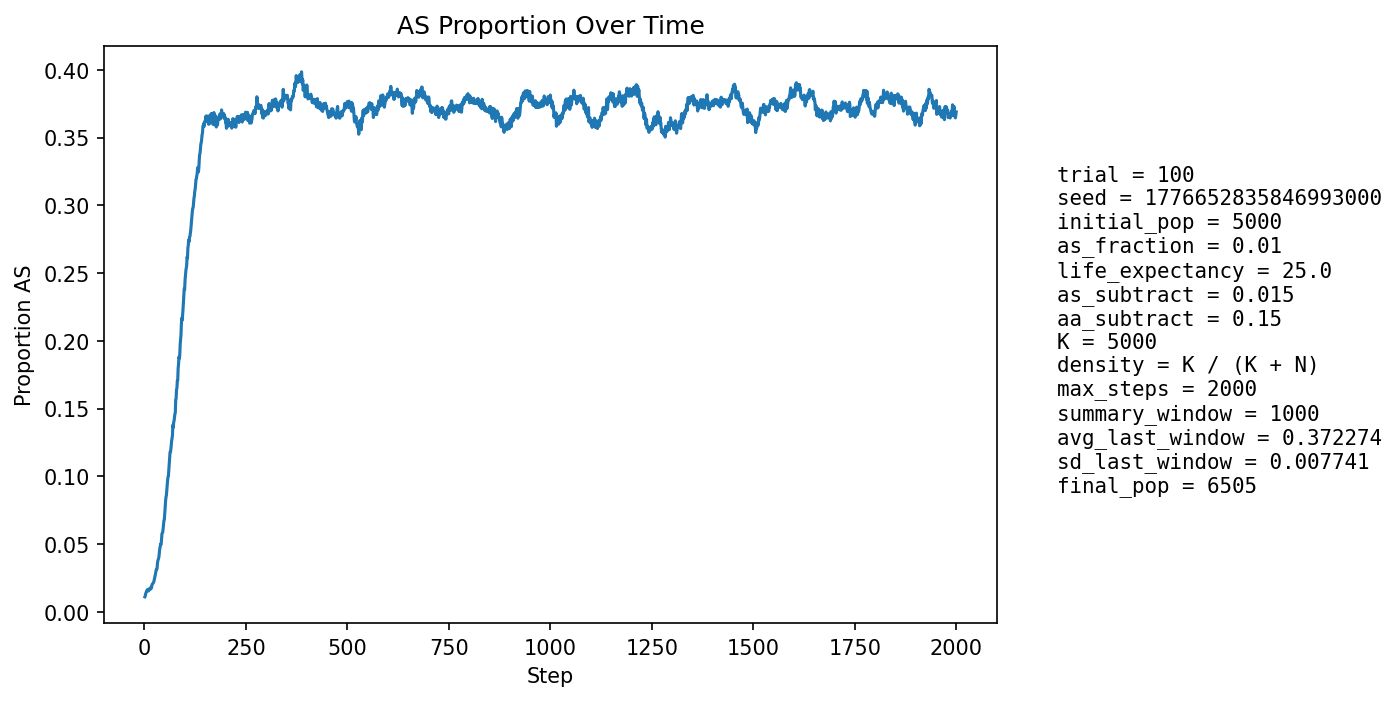

The data file committed next to this chart (first rows):
step, population_size, births, newborn_AA, newborn_AS, newborn_SS, prop_newborn_AA, prop_newborn_AS, prop_newborn_SS, prop_repro_AA, prop_repro_AS, prop_AS_population
1, 5258, 1291, 1276, 15, 0, 0.9884, 0.01162, 0.0, 0.9915, 0.008521, 0.01103
2, 5287, 1260, 1248, 12, 0, 0.9905, 0.009524, 0.0, 0.9903, 0.009671, 0.01173
3, 5322, 1258, 1243, 15, 0, 0.9881, 0.01192, 0.0, 0.9892, 0.01081, 0.01334
4, 5305, 1208, 1191, 16, 1, 0.9859, 0.01325, 0.0008278, 0.986, 0.01403, 0.01414
5, 5340, 1233, 1213, 20, 0, 0.9838, 0.01622, 0.0, 0.985, 0.01495, 0.01517
6, 5372, 1244, 1226, 18, 0, 0.9855, 0.01447, 0.0, 0.9852, 0.01477, 0.01545
7, 5403, 1254, 1233, 21, 0, 0.9833, 0.01675, 0.0, 0.985, 0.01499, 0.01629
8, 5423, 1253, 1235, 18, 0, 0.9856, 0.01437, 0.0, 0.9847, 0.01534, 0.01604
9, 5448, 1256, 1239, 17, 0, 0.9865, 0.01354, 0.0, 0.9843, 0.01565, 0.01615
10, 5475, 1262, 1249, 13, 0, 0.9897, 0.0103, 0.0, 0.9837, 0.01631, 0.01534
11, 5501, 1268, 1245, 23, 0, 0.9819, 0.01814, 0.0, 0.9831, 0.01694, 0.01672
12, 5550, 1292, 1271, 21, 0, 0.9837, 0.01625, 0.0, 0.9831, 0.01695, 0.01694
13, 5575, 1286, 1264, 21, 1, 0.9829, 0.01633, 0.0007776, 0.9827, 0.01732, 0.01722
14, 5600, 1284, 1268, 16, 0, 0.9875, 0.01246, 0.0, 0.9838, 0.01621, 0.01661
15, 5617, 1284, 1263, 20, 1, 0.9836, 0.01558, 0.0007788, 0.9827, 0.01727, 0.01673
16, 5638, 1292, 1264, 28, 0, 0.9783, 0.02167, 0.0, 0.9829, 0.01713, 0.01809
17, 5658, 1295, 1276, 19, 0, 0.9853, 0.01467, 0.0, 0.9826, 0.01742, 0.0175
18, 5679, 1297, 1272, 25, 0, 0.9807, 0.01928, 0.0, 0.983, 0.017, 0.01884
19, 5694, 1298, 1268, 30, 0, 0.9769, 0.02311, 0.0, 0.9823, 0.01767, 0.0202
20, 5714, 1302, 1276, 26, 0, 0.98, 0.01997, 0.0, 0.9806, 0.01939, 0.02065
21, 5730, 1305, 1280, 25, 0, 0.9808, 0.01916, 0.0, 0.9803, 0.01966, 0.02094
22, 5745, 1307, 1281, 26, 0, 0.9801, 0.01989, 0.0, 0.9797, 0.02033, 0.02158
23, 5758, 1308, 1281, 27, 0, 0.9794, 0.02064, 0.0, 0.9779, 0.02206, 0.02206
24, 5769, 1310, 1279, 31, 0, 0.9763, 0.02366, 0.0, 0.9769, 0.02307, 0.0234
25, 5781, 1312, 1278, 34, 0, 0.9741, 0.02591, 0.0, 0.9759, 0.02407, 0.02491
26, 5793, 1313, 1278, 35, 0, 0.9733, 0.02666, 0.0, 0.9749, 0.02507, 0.02624
27, 5805, 1315, 1278, 37, 0, 0.9719, 0.02814, 0.0, 0.9739, 0.02607, 0.02773
28, 5815, 1316, 1277, 39, 0, 0.9704, 0.02964, 0.0, 0.9733, 0.02673, 0.02923
29, 5825, 1317, 1276, 41, 0, 0.9689, 0.03113, 0.0, 0.9712, 0.02878, 0.03107
30, 5835, 1319, 1285, 34, 0, 0.9742, 0.02578, 0.0, 0.9695, 0.03047, 0.03119
31, 5842, 1319, 1284, 35, 0, 0.9735, 0.02654, 0.0, 0.9685, 0.03148, 0.03184
32, 5848, 1320, 1266, 54, 0, 0.9591, 0.04091, 0.0, 0.9668, 0.03318, 0.03557
33, 5859, 1322, 1268, 54, 0, 0.9592, 0.04085, 0.0, 0.9644, 0.03556, 0.03772
34, 5868, 1322, 1274, 47, 1, 0.9637, 0.03555, 0.0007564, 0.9641, 0.03588, 0.03868
35, 5876, 1323, 1279, 44, 0, 0.9667, 0.03326, 0.0, 0.9635, 0.03652, 0.03948
36, 5881, 1324, 1273, 50, 1, 0.9615, 0.03776, 0.0007553, 0.9601, 0.03992, 0.04132
37, 5889, 1326, 1262, 64, 0, 0.9517, 0.04827, 0.0, 0.957, 0.04297, 0.04483
38, 5899, 1327, 1265, 62, 0, 0.9533, 0.04672, 0.0, 0.9554, 0.04464, 0.04696
39, 5908, 1328, 1268, 60, 0, 0.9548, 0.04518, 0.0, 0.9544, 0.04561, 0.04841
40, 5914, 1328, 1267, 61, 0, 0.9541, 0.04593, 0.0, 0.9531, 0.04693, 0.04988
41, 5922, 1330, 1278, 52, 0, 0.9609, 0.0391, 0.0, 0.9501, 0.04995, 0.04965
42, 5926, 1331, 1259, 71, 1, 0.9459, 0.05334, 0.0007513, 0.9474, 0.05263, 0.05299
43, 5930, 1331, 1243, 86, 2, 0.9339, 0.06461, 0.001503, 0.9453, 0.05466, 0.05734
44, 5936, 1331, 1256, 74, 1, 0.9437, 0.0556, 0.0007513, 0.945, 0.055, 0.05829
45, 5938, 1330, 1262, 66, 2, 0.9489, 0.04962, 0.001504, 0.9464, 0.05363, 0.05861
46, 5944, 1333, 1253, 77, 3, 0.94, 0.05776, 0.002251, 0.9434, 0.0566, 0.06124
47, 5954, 1336, 1246, 87, 3, 0.9326, 0.06512, 0.002246, 0.9374, 0.06259, 0.06466
48, 5961, 1337, 1244, 91, 2, 0.9304, 0.06806, 0.001496, 0.9344, 0.06555, 0.06744
49, 5969, 1336, 1256, 79, 1, 0.9401, 0.05913, 0.0007485, 0.9344, 0.06557, 0.06802
50, 5975, 1336, 1235, 100, 1, 0.9244, 0.07485, 0.0007485, 0.9321, 0.06787, 0.0728
51, 5985, 1338, 1226, 111, 1, 0.9163, 0.08296, 0.0007474, 0.9288, 0.07116, 0.07786
52, 5996, 1340, 1227, 112, 1, 0.9157, 0.08358, 0.0007463, 0.9246, 0.07543, 0.08155
53, 6000, 1340, 1224, 112, 4, 0.9134, 0.08358, 0.002985, 0.9229, 0.07705, 0.08467
54, 6006, 1340, 1235, 101, 4, 0.9216, 0.07537, 0.002985, 0.919, 0.08104, 0.08575
55, 6018, 1342, 1226, 115, 1, 0.9136, 0.08569, 0.0007452, 0.9144, 0.08565, 0.08973
56, 6026, 1345, 1224, 119, 2, 0.91, 0.08848, 0.001487, 0.9092, 0.09079, 0.09293
57, 6033, 1345, 1214, 127, 4, 0.9026, 0.09442, 0.002974, 0.9043, 0.09572, 0.09697
58, 6044, 1346, 1222, 123, 1, 0.9079, 0.09138, 0.0007429, 0.9024, 0.09761, 0.09944
59, 6050, 1346, 1231, 112, 3, 0.9146, 0.08321, 0.002229, 0.8991, 0.1009, 0.1
60, 6057, 1347, 1209, 136, 2, 0.8976, 0.101, 0.001485, 0.8962, 0.1038, 0.1048
... 1,940 more rows
